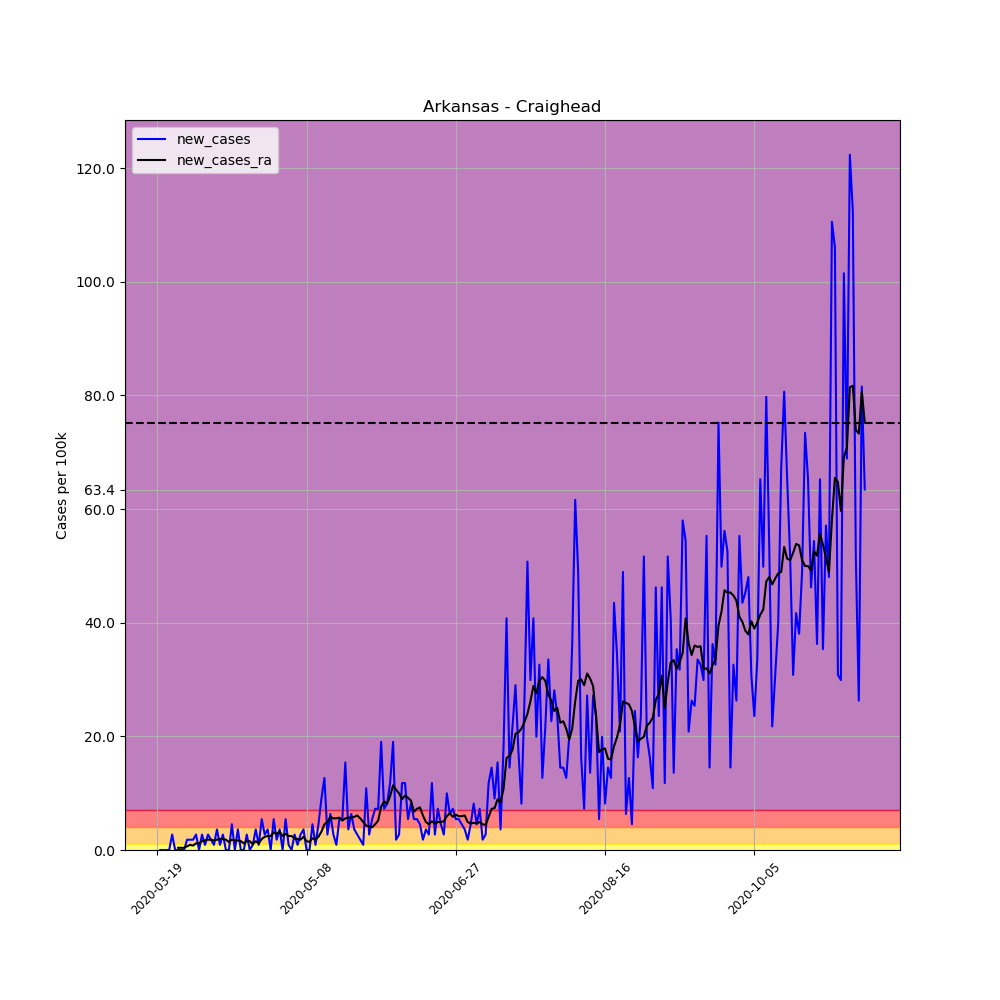

Values plotted in this chart, from the file beside it:
, date, county, state, fips, cases, deaths, COUNTY, STNAME, CTYNAME, POPESTIMATE2019, per_100k, per_100k_ra, new_cases, new_cases_ra
156172, 2020-03-19, Craighead, Arkansas, 5031, 1, 0, 31, Arkansas, Craighead, 110332, 0.9064, , , 
156173, 2020-03-20, Craighead, Arkansas, 5031, 1, 0, 31, Arkansas, Craighead, 110332, 0.9064, , 0.0, 
156174, 2020-03-21, Craighead, Arkansas, 5031, 1, 0, 31, Arkansas, Craighead, 110332, 0.9064, , 0.0, 
156175, 2020-03-22, Craighead, Arkansas, 5031, 1, 0, 31, Arkansas, Craighead, 110332, 0.9064, , 0.0, 
156176, 2020-03-23, Craighead, Arkansas, 5031, 1, 0, 31, Arkansas, Craighead, 110332, 0.9064, , 0.0, 
156177, 2020-03-24, Craighead, Arkansas, 5031, 4, 0, 31, Arkansas, Craighead, 110332, 3.625, , 2.719, 
156178, 2020-03-25, Craighead, Arkansas, 5031, 4, 0, 31, Arkansas, Craighead, 110332, 3.625, 1.683, 0.0, 
156179, 2020-03-26, Craighead, Arkansas, 5031, 4, 0, 31, Arkansas, Craighead, 110332, 3.625, 2.072, 0.0, 0.3884
156180, 2020-03-27, Craighead, Arkansas, 5031, 4, 0, 31, Arkansas, Craighead, 110332, 3.625, 2.46, 0.0, 0.3884
156181, 2020-03-28, Craighead, Arkansas, 5031, 4, 0, 31, Arkansas, Craighead, 110332, 3.625, 2.849, 0.0, 0.3884
156182, 2020-03-29, Craighead, Arkansas, 5031, 6, 0, 31, Arkansas, Craighead, 110332, 5.438, 3.496, 1.813, 0.6474
156183, 2020-03-30, Craighead, Arkansas, 5031, 8, 0, 31, Arkansas, Craighead, 110332, 7.251, 4.402, 1.813, 0.9064
156184, 2020-03-31, Craighead, Arkansas, 5031, 10, 0, 31, Arkansas, Craighead, 110332, 9.064, 5.179, 1.813, 0.7769
156185, 2020-04-01, Craighead, Arkansas, 5031, 13, 0, 31, Arkansas, Craighead, 110332, 11.78, 6.344, 2.719, 1.165
156186, 2020-04-02, Craighead, Arkansas, 5031, 13, 0, 31, Arkansas, Craighead, 110332, 11.78, 7.51, 0.0, 1.165
156187, 2020-04-03, Craighead, Arkansas, 5031, 16, 0, 31, Arkansas, Craighead, 110332, 14.5, 9.064, 2.719, 1.554
156188, 2020-04-04, Craighead, Arkansas, 5031, 17, 0, 31, Arkansas, Craighead, 110332, 15.41, 10.75, 0.9064, 1.683
156189, 2020-04-05, Craighead, Arkansas, 5031, 20, 0, 31, Arkansas, Craighead, 110332, 18.13, 12.56, 2.719, 1.813
156190, 2020-04-06, Craighead, Arkansas, 5031, 22, 0, 31, Arkansas, Craighead, 110332, 19.94, 14.37, 1.813, 1.813
156191, 2020-04-07, Craighead, Arkansas, 5031, 23, 0, 31, Arkansas, Craighead, 110332, 20.85, 16.06, 0.9064, 1.683
156192, 2020-04-08, Craighead, Arkansas, 5031, 27, 0, 31, Arkansas, Craighead, 110332, 24.47, 17.87, 3.625, 1.813
156193, 2020-04-09, Craighead, Arkansas, 5031, 28, 0, 31, Arkansas, Craighead, 110332, 25.38, 19.81, 0.9064, 1.942
156194, 2020-04-10, Craighead, Arkansas, 5031, 31, 0, 31, Arkansas, Craighead, 110332, 28.1, 21.75, 2.719, 1.942
156195, 2020-04-11, Craighead, Arkansas, 5031, 31, 0, 31, Arkansas, Craighead, 110332, 28.1, 23.57, 0.0, 1.813
156196, 2020-04-12, Craighead, Arkansas, 5031, 31, 0, 31, Arkansas, Craighead, 110332, 28.1, 24.99, 0.0, 1.424
156197, 2020-04-13, Craighead, Arkansas, 5031, 36, 0, 31, Arkansas, Craighead, 110332, 32.63, 26.8, 4.532, 1.813
156198, 2020-04-14, Craighead, Arkansas, 5031, 36, 0, 31, Arkansas, Craighead, 110332, 32.63, 28.49, 0.0, 1.683
156199, 2020-04-15, Craighead, Arkansas, 5031, 40, 1, 31, Arkansas, Craighead, 110332, 36.25, 30.17, 3.625, 1.683
156200, 2020-04-16, Craighead, Arkansas, 5031, 40, 1, 31, Arkansas, Craighead, 110332, 36.25, 31.72, 0.0, 1.554
156201, 2020-04-17, Craighead, Arkansas, 5031, 40, 1, 31, Arkansas, Craighead, 110332, 36.25, 32.89, 0.0, 1.165
156202, 2020-04-18, Craighead, Arkansas, 5031, 43, 1, 31, Arkansas, Craighead, 110332, 38.97, 34.44, 2.719, 1.554
156203, 2020-04-19, Craighead, Arkansas, 5031, 43, 1, 31, Arkansas, Craighead, 110332, 38.97, 36, 0.0, 1.554
156204, 2020-04-20, Craighead, Arkansas, 5031, 44, 1, 31, Arkansas, Craighead, 110332, 39.88, 37.03, 0.9064, 1.036
156205, 2020-04-21, Craighead, Arkansas, 5031, 48, 1, 31, Arkansas, Craighead, 110332, 43.51, 38.58, 3.625, 1.554
156206, 2020-04-22, Craighead, Arkansas, 5031, 49, 1, 31, Arkansas, Craighead, 110332, 44.41, 39.75, 0.9064, 1.165
156207, 2020-04-23, Craighead, Arkansas, 5031, 55, 1, 31, Arkansas, Craighead, 110332, 49.85, 41.69, 5.438, 1.942
156208, 2020-04-24, Craighead, Arkansas, 5031, 58, 1, 31, Arkansas, Craighead, 110332, 52.57, 44.02, 2.719, 2.331
156209, 2020-04-25, Craighead, Arkansas, 5031, 62, 1, 31, Arkansas, Craighead, 110332, 56.19, 46.48, 3.625, 2.46
156210, 2020-04-26, Craighead, Arkansas, 5031, 62, 0, 31, Arkansas, Craighead, 110332, 56.19, 48.94, 0.0, 2.46
156211, 2020-04-27, Craighead, Arkansas, 5031, 68, 0, 31, Arkansas, Craighead, 110332, 61.63, 52.05, 5.438, 3.108
156212, 2020-04-28, Craighead, Arkansas, 5031, 70, 0, 31, Arkansas, Craighead, 110332, 63.44, 54.9, 1.813, 2.849
156213, 2020-04-29, Craighead, Arkansas, 5031, 74, 0, 31, Arkansas, Craighead, 110332, 67.07, 58.14, 3.625, 3.237
156214, 2020-04-30, Craighead, Arkansas, 5031, 74, 0, 31, Arkansas, Craighead, 110332, 67.07, 60.6, 0.0, 2.46
156215, 2020-05-01, Craighead, Arkansas, 5031, 80, 0, 31, Arkansas, Craighead, 110332, 72.51, 63.44, 5.438, 2.849
156216, 2020-05-02, Craighead, Arkansas, 5031, 81, 0, 31, Arkansas, Craighead, 110332, 73.41, 65.9, 0.9064, 2.46
156217, 2020-05-03, Craighead, Arkansas, 5031, 81, 0, 31, Arkansas, Craighead, 110332, 73.41, 68.37, 0.0, 2.46
156218, 2020-05-04, Craighead, Arkansas, 5031, 84, 0, 31, Arkansas, Craighead, 110332, 76.13, 70.44, 2.719, 2.072
156219, 2020-05-05, Craighead, Arkansas, 5031, 85, 0, 31, Arkansas, Craighead, 110332, 77.04, 72.38, 0.9064, 1.942
156220, 2020-05-06, Craighead, Arkansas, 5031, 88, 0, 31, Arkansas, Craighead, 110332, 79.76, 74.19, 2.719, 1.813
156221, 2020-05-07, Craighead, Arkansas, 5031, 92, 0, 31, Arkansas, Craighead, 110332, 83.38, 76.52, 3.625, 2.331
156222, 2020-05-08, Craighead, Arkansas, 5031, 92, 0, 31, Arkansas, Craighead, 110332, 83.38, 78.08, 0.0, 1.554
156223, 2020-05-09, Craighead, Arkansas, 5031, 92, 0, 31, Arkansas, Craighead, 110332, 83.38, 79.5, 0.0, 1.424
156224, 2020-05-10, Craighead, Arkansas, 5031, 97, 0, 31, Arkansas, Craighead, 110332, 87.92, 81.57, 4.532, 2.072
156225, 2020-05-11, Craighead, Arkansas, 5031, 98, 0, 31, Arkansas, Craighead, 110332, 88.82, 83.38, 0.9064, 1.813
156226, 2020-05-12, Craighead, Arkansas, 5031, 103, 0, 31, Arkansas, Craighead, 110332, 93.35, 85.72, 4.532, 2.331
156227, 2020-05-13, Craighead, Arkansas, 5031, 113, 0, 31, Arkansas, Craighead, 110332, 102.4, 88.95, 9.064, 3.237
156228, 2020-05-14, Craighead, Arkansas, 5031, 127, 0, 31, Arkansas, Craighead, 110332, 115.1, 93.48, 12.69, 4.532
156229, 2020-05-15, Craighead, Arkansas, 5031, 130, 0, 31, Arkansas, Craighead, 110332, 117.8, 98.4, 2.719, 4.92
156230, 2020-05-16, Craighead, Arkansas, 5031, 137, 0, 31, Arkansas, Craighead, 110332, 124.2, 104.2, 6.344, 5.827
156231, 2020-05-17, Craighead, Arkansas, 5031, 140, 0, 31, Arkansas, Craighead, 110332, 126.9, 109.8, 2.719, 5.568
... 178 more rows
